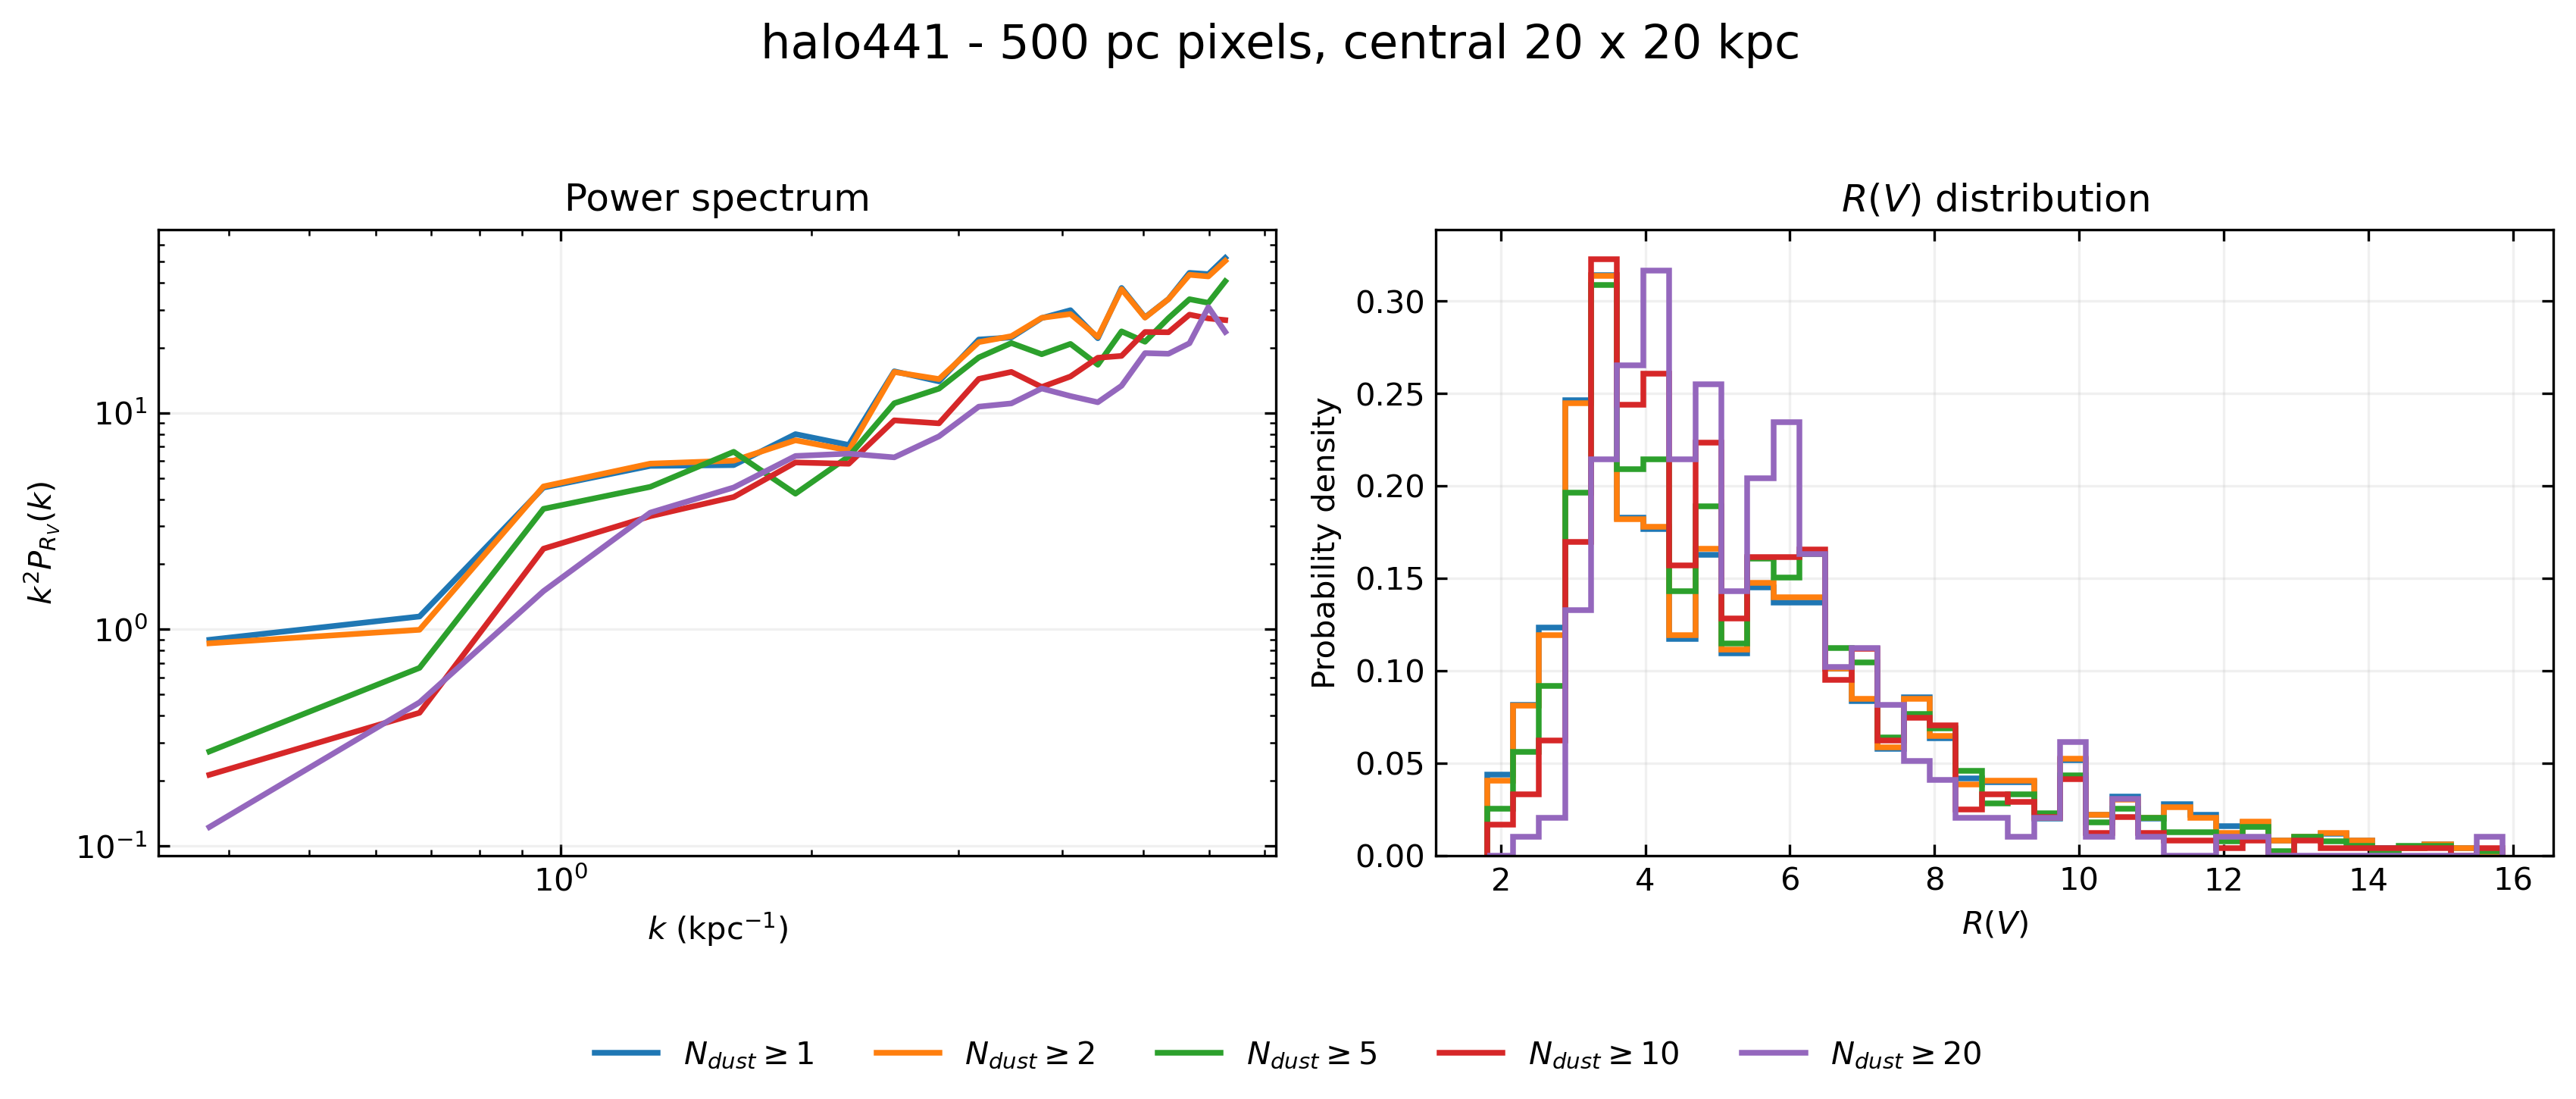

The table this chart was drawn from, first rows:
min_dust_count, k_kpc^-1, k2P, valid_pixels, valid_fraction, Rv_mean, Rv_std
1, 0.3792, 0.8956, 1413, 0.8831, 5.614, 2.802
1, 0.6778, 1.148, 1413, 0.8831, 5.614, 2.802
1, 0.9545, 4.523, 1413, 0.8831, 5.614, 2.802
1, 1.282, 5.696, 1413, 0.8831, 5.614, 2.802
1, 1.614, 5.743, 1413, 0.8831, 5.614, 2.802
1, 1.914, 7.983, 1413, 0.8831, 5.614, 2.802
1, 2.218, 7.114, 1413, 0.8831, 5.614, 2.802
1, 2.515, 15.58, 1413, 0.8831, 5.614, 2.802
1, 2.846, 13.99, 1413, 0.8831, 5.614, 2.802
1, 3.177, 21.83, 1413, 0.8831, 5.614, 2.802
1, 3.476, 22.33, 1413, 0.8831, 5.614, 2.802
1, 3.78, 27.44, 1413, 0.8831, 5.614, 2.802
1, 4.092, 29.84, 1413, 0.8831, 5.614, 2.802
1, 4.414, 22.14, 1413, 0.8831, 5.614, 2.802
1, 4.713, 37.8, 1413, 0.8831, 5.614, 2.802
1, 5.028, 27.66, 1413, 0.8831, 5.614, 2.802
1, 5.365, 33.6, 1413, 0.8831, 5.614, 2.802
1, 5.685, 44.39, 1413, 0.8831, 5.614, 2.802
1, 5.99, 43.78, 1413, 0.8831, 5.614, 2.802
1, 6.276, 52.03, 1413, 0.8831, 5.614, 2.802
2, 0.3792, 0.8628, 1388, 0.8675, 5.608, 2.779
2, 0.6778, 0.9964, 1388, 0.8675, 5.608, 2.779
2, 0.9545, 4.577, 1388, 0.8675, 5.608, 2.779
2, 1.282, 5.834, 1388, 0.8675, 5.608, 2.779
2, 1.614, 6.022, 1388, 0.8675, 5.608, 2.779
2, 1.914, 7.477, 1388, 0.8675, 5.608, 2.779
2, 2.218, 6.717, 1388, 0.8675, 5.608, 2.779
2, 2.515, 15.46, 1388, 0.8675, 5.608, 2.779
2, 2.846, 14.34, 1388, 0.8675, 5.608, 2.779
2, 3.177, 21.24, 1388, 0.8675, 5.608, 2.779
2, 3.476, 22.64, 1388, 0.8675, 5.608, 2.779
2, 3.78, 27.5, 1388, 0.8675, 5.608, 2.779
2, 4.092, 28.65, 1388, 0.8675, 5.608, 2.779
2, 4.414, 22.44, 1388, 0.8675, 5.608, 2.779
2, 4.713, 37.31, 1388, 0.8675, 5.608, 2.779
2, 5.028, 27.57, 1388, 0.8675, 5.608, 2.779
2, 5.365, 33.56, 1388, 0.8675, 5.608, 2.779
2, 5.685, 43.47, 1388, 0.8675, 5.608, 2.779
2, 5.99, 42.74, 1388, 0.8675, 5.608, 2.779
2, 6.276, 50.4, 1388, 0.8675, 5.608, 2.779
5, 0.3792, 0.273, 1092, 0.6825, 5.506, 2.42
5, 0.6778, 0.6646, 1092, 0.6825, 5.506, 2.42
5, 0.9545, 3.607, 1092, 0.6825, 5.506, 2.42
5, 1.282, 4.557, 1092, 0.6825, 5.506, 2.42
5, 1.614, 6.617, 1092, 0.6825, 5.506, 2.42
5, 1.914, 4.237, 1092, 0.6825, 5.506, 2.42
5, 2.218, 6.298, 1092, 0.6825, 5.506, 2.42
5, 2.515, 11.09, 1092, 0.6825, 5.506, 2.42
5, 2.846, 12.95, 1092, 0.6825, 5.506, 2.42
5, 3.177, 18.05, 1092, 0.6825, 5.506, 2.42
5, 3.476, 21.04, 1092, 0.6825, 5.506, 2.42
5, 3.78, 18.68, 1092, 0.6825, 5.506, 2.42
5, 4.092, 20.85, 1092, 0.6825, 5.506, 2.42
5, 4.414, 16.7, 1092, 0.6825, 5.506, 2.42
5, 4.713, 23.82, 1092, 0.6825, 5.506, 2.42
5, 5.028, 21.33, 1092, 0.6825, 5.506, 2.42
5, 5.365, 27.43, 1092, 0.6825, 5.506, 2.42
5, 5.685, 33.54, 1092, 0.6825, 5.506, 2.42
5, 5.99, 32.27, 1092, 0.6825, 5.506, 2.42
5, 6.276, 40.58, 1092, 0.6825, 5.506, 2.42
... 40 more rows
